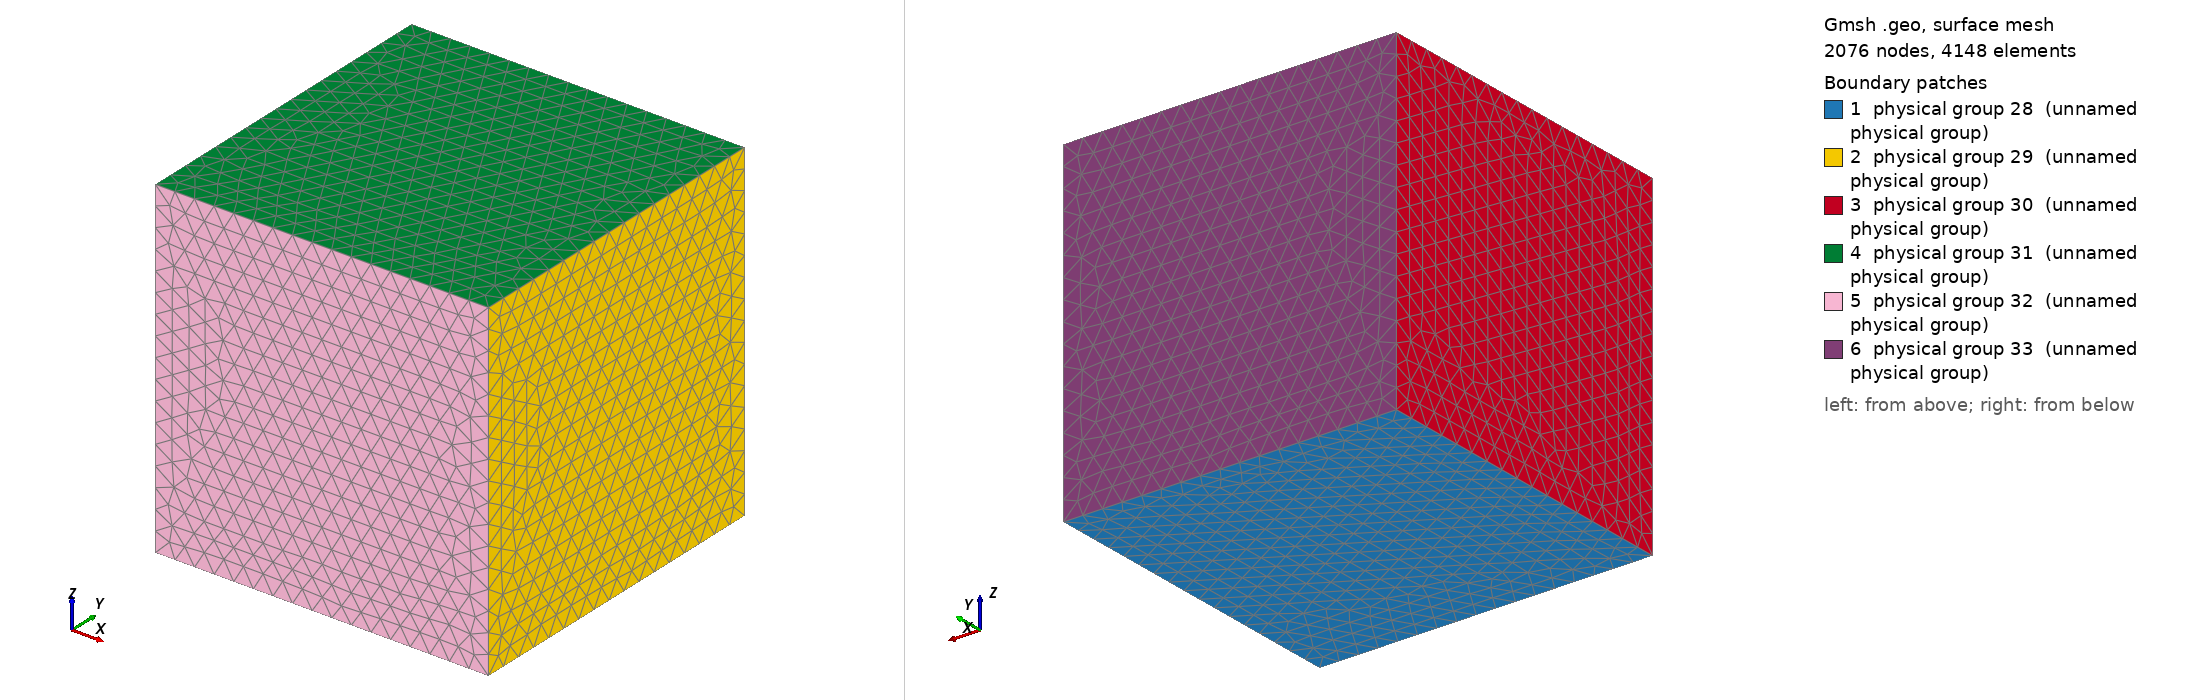

Gmsh geometry script, surface-meshed: 2076 nodes, 4148 surface elements. Boundary patches (legend numbers): 1 physical group 28 (unnamed physical group), 2 physical group 29 (unnamed physical group), 3 physical group 30 (unnamed physical group), 4 physical group 31 (unnamed physical group), 5 physical group 32 (unnamed physical group), 6 physical group 33 (unnamed physical group). Left view from above one corner, right view from below the opposite corner. Legend entries are the model's physical surfaces. The drawing asked Gmsh for element sizes between 1% and 20% of the model's largest extent; the script's own settings can give other sizes.

=== cube.geo (drawn) ===
x0 = 0;
y0 = 0;
z0 = 0;

x1 = 0.1;
y1 = 0.1;
z1 = 0.1;

cl = 0.006;

Point(1) = {x0, y0, z0, cl};
Point(2) = {x1, y0, z0, cl};
Point(3) = {x0, y1, z0, cl};
Point(4) = {x1, y1, z0, cl};

Point(5) = {x0, y0, z1, cl};
Point(6) = {x1, y0, z1, cl};
Point(7) = {x0, y1, z1, cl};
Point(8) = {x1, y1, z1, cl};

Line(1) = {1, 2};
Line(2) = {1, 3};
Line(3) = {1, 5};
Line(4) = {2, 4};
Line(5) = {2, 6};
Line(6) = {3, 4};
Line(7) = {3, 7};
Line(8) = {4, 8};
Line(9) = {5, 6};
Line(10) = {5, 7};
Line(11) = {6, 8};
Line(12) = {7, 8};

Line Loop(13) = {1, 4, -6, -2};
Plane Surface(14) = {13};
Line Loop(15) = {8, -11, -5, 4};
Plane Surface(16) = {15};
Line Loop(17) = {2, 7, -10, -3};
Plane Surface(18) = {17};
Line Loop(19) = {11, -12, -10, 9};
Plane Surface(20) = {19};
Line Loop(21) = {5, -9, -3, 1};
Plane Surface(22) = {21};
Line Loop(23) = {8, -12, -7, 6};
Plane Surface(24) = {23};

Surface Loop(25) = {14, 16, 18, 20, 22, 24};
Volume(26) = {25};

Physical Volume(27) = {26};

Physical Surface(28) = {14};
Physical Surface(29) = {16};
Physical Surface(30) = {18};
Physical Surface(31) = {20};
Physical Surface(32) = {22};
Physical Surface(33) = {24};
